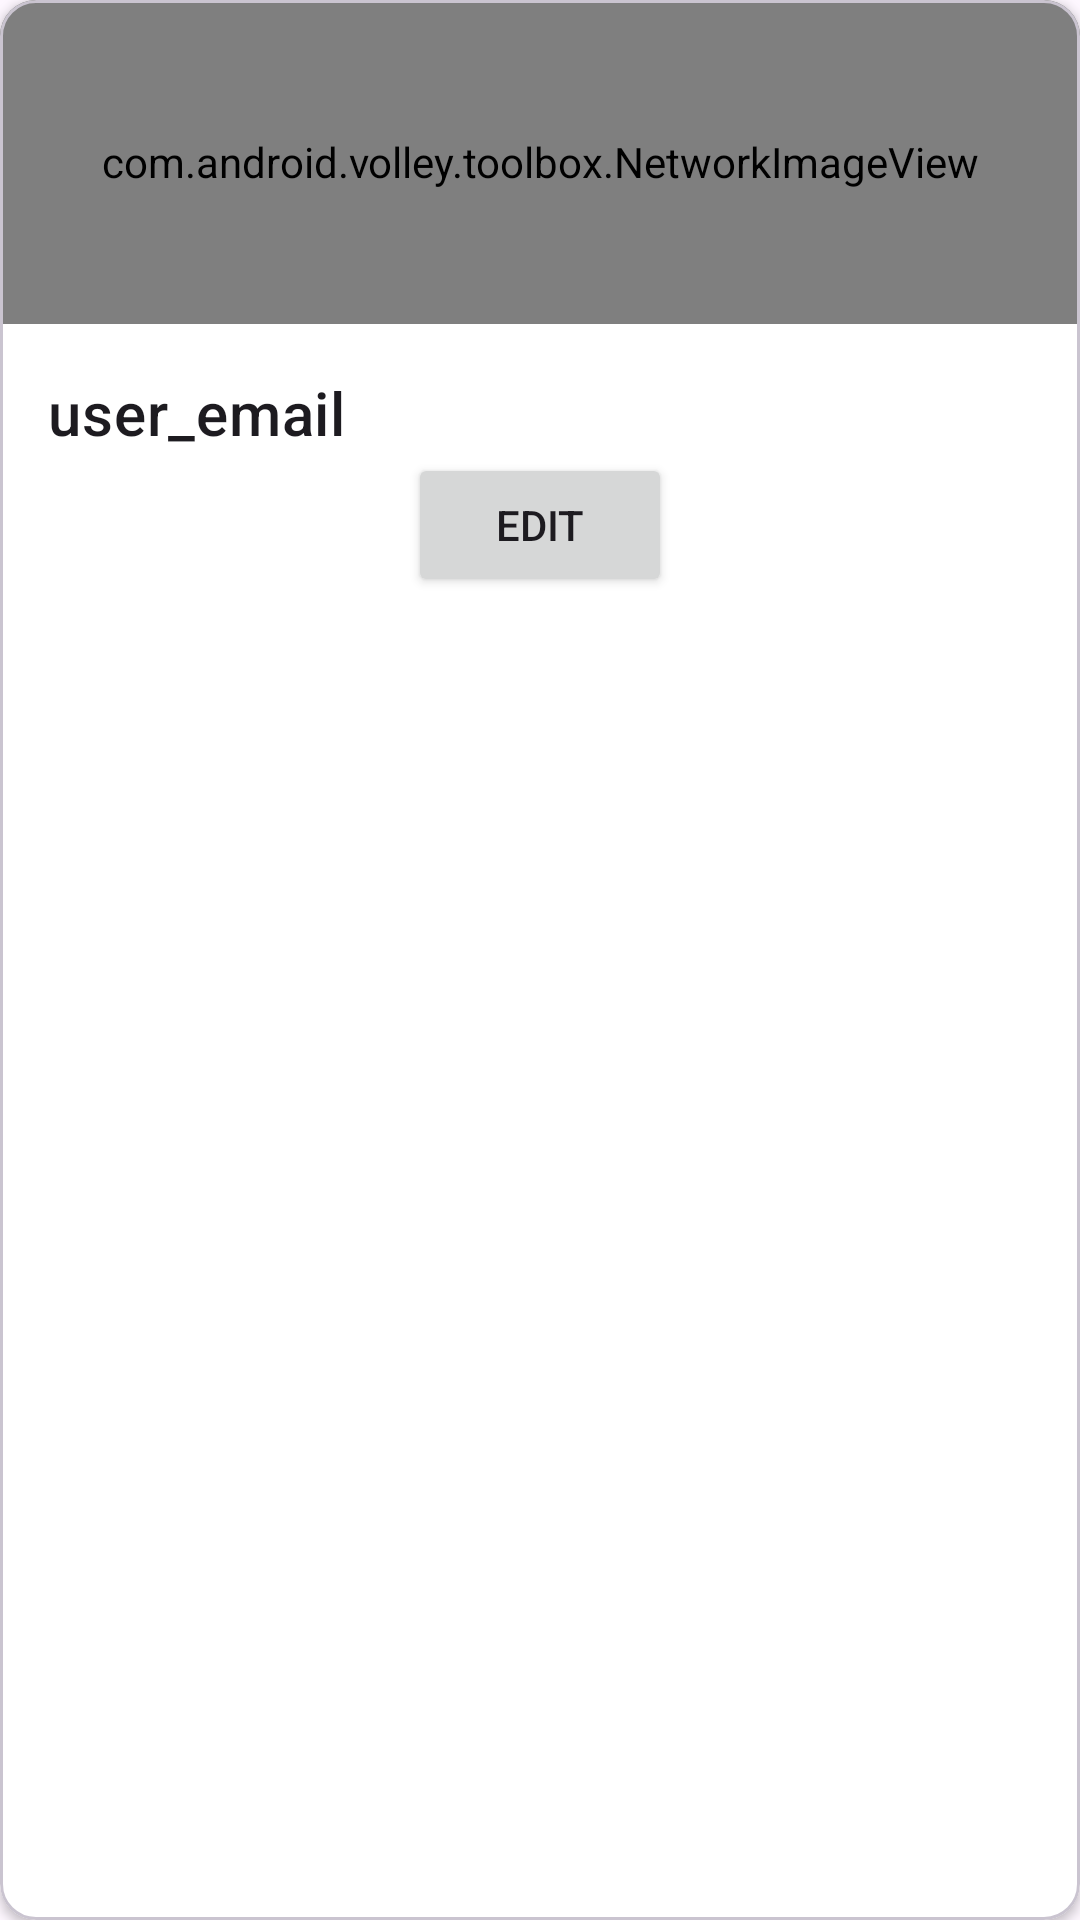

Produce the Android XML layout that renders to this screen, including the resource entries it uses.
<!-- AndroidManifest.xml: application theme Theme.App2803 -->
<!-- res/layout/user_item.xml -->
<?xml version="1.0" encoding="utf-8"?>
<com.google.android.material.card.MaterialCardView xmlns:android="http://schemas.android.com/apk/res/android"
    xmlns:app="http://schemas.android.com/apk/res-auto"
    android:layout_width="match_parent"
    android:layout_height="wrap_content"
    app:cardBackgroundColor="@android:color/white"
    app:cardElevation="2dp"
    app:cardPreventCornerOverlap="true"
    android:layout_margin="5dp">

    <LinearLayout
        android:layout_width="match_parent"
        android:layout_height="wrap_content"
        android:orientation="vertical">

        <com.android.volley.toolbox.NetworkImageView
            android:id="@+id/user_photo"
            android:layout_width="match_parent"
            android:layout_height="108dp"

            android:scaleType="centerCrop" />

        <LinearLayout
            android:layout_width="match_parent"
            android:layout_height="wrap_content"
            android:orientation="vertical"
            android:padding="16dp">

            <TextView
                android:id="@+id/user_email"
                android:layout_width="match_parent"
                android:layout_height="wrap_content"
                android:text="user_email"
                android:textAppearance="?attr/textAppearanceHeadline6" />

            <Button
                android:id="@+id/btnEdit"
                android:layout_width="wrap_content"
                android:layout_height="wrap_content"
                android:text="Edit"
                app:layout_constraintEnd_toEndOf="parent"
                app:layout_constraintStart_toStartOf="parent"
                android:layout_gravity="center|bottom" />
        </LinearLayout>

    </LinearLayout>
</com.google.android.material.card.MaterialCardView>
<!-- resources referenced by this layout -->
<resources>
  <style name="Theme.App2803" parent="Theme.Material3.DayNight">
          
          <item name="colorPrimary">@color/teal_700</item>
          <item name="colorPrimaryVariant">@color/purple_700</item>
          <item name="colorOnPrimary">@color/white</item>
          
          <item name="colorSecondary">@color/purple_200</item>
          <item name="colorSecondaryVariant">@color/teal_700</item>
          <item name="colorOnSecondary">@color/black</item>
          
          <item name="android:statusBarColor" tools:targetApi="l">?attr/colorPrimaryVariant</item>
          
      </style>
  <color name="teal_700">#FF018786</color>
  <color name="purple_700">#FF3700B3</color>
  <color name="white">#FFFFFFFF</color>
  <color name="purple_200">#FFBB86FC</color>
  <color name="black">#FF000000</color>
</resources>
